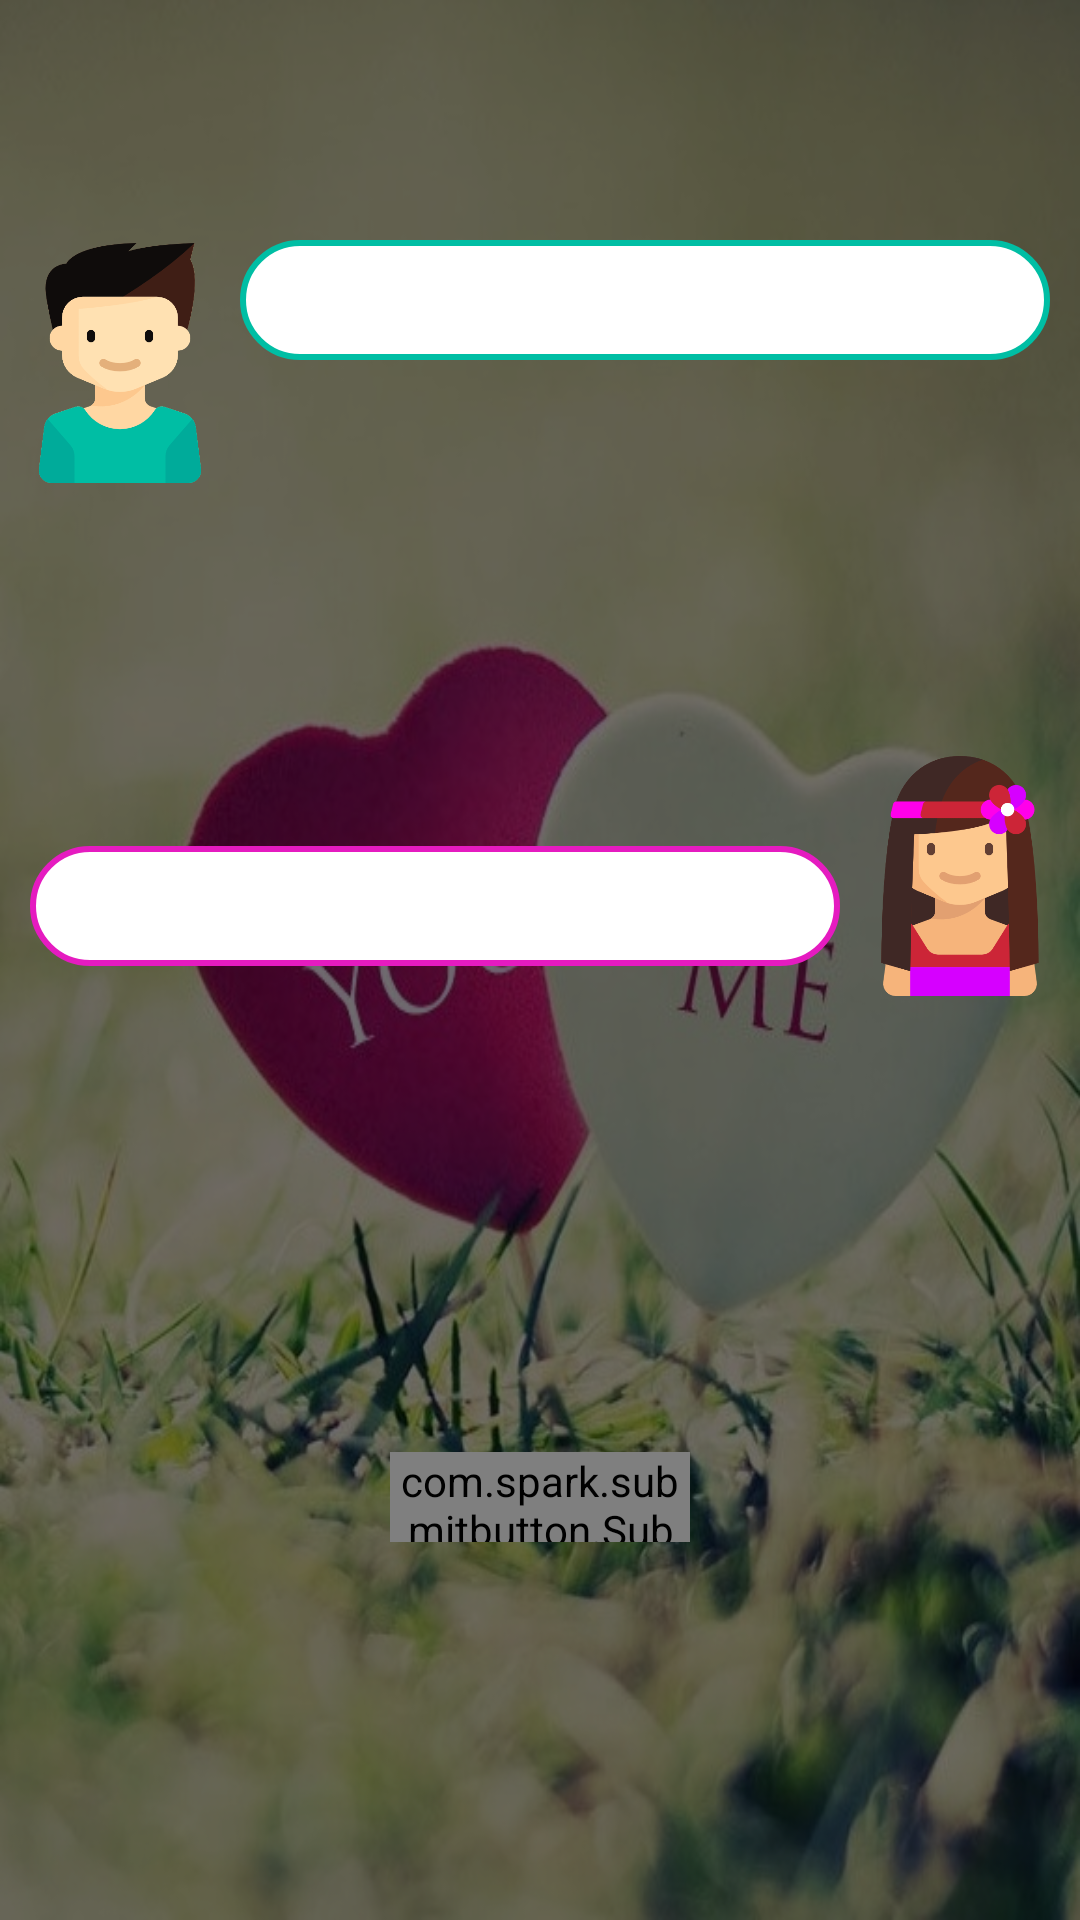

Android layout source for this screen:
<!-- AndroidManifest.xml: application theme AppTheme -->
<!-- res/layout/activity_main.xml -->
<?xml version="1.0" encoding="utf-8"?>
<LinearLayout
    xmlns:android="http://schemas.android.com/apk/res/android"
    xmlns:tools="http://schemas.android.com/tools"
    xmlns:app="http://schemas.android.com/apk/res-auto"
    android:layout_width="match_parent"
    android:layout_height="match_parent"
    android:background="@drawable/love"
    tools:context="com.example.deb.lovecal_c.MainActivity">

    <LinearLayout
        android:layout_width="fill_parent"
        android:layout_height="fill_parent"
        android:background="@color/transparent"
        android:orientation="vertical"
        android:weightSum="1">

        <LinearLayout
            android:id="@+id/f_lay"
            android:layout_width="match_parent"
            android:layout_height="wrap_content"
            android:layout_weight=".33"
            android:orientation="horizontal">
         <LinearLayout
             android:layout_gravity="center"
             android:layout_width="match_parent"
             android:layout_height="match_parent"
             android:orientation="horizontal"
             android:weightSum="1">

        <ImageView
            android:id="@+id/f_image"
            android:layout_width="100dp"
            android:layout_height="match_parent"
            android:layout_weight=".20"
            android:src="@drawable/boy"/>

    <EditText
        android:id="@+id/prince"
        android:layout_width="match_parent"
        android:layout_height="40dp"
        android:layout_weight=".80"
        android:layout_marginRight="10dp"
        android:layout_marginEnd="10dp"
        android:layout_marginTop="80dp"
        android:textAlignment="center"
        android:background="@drawable/ovelboy"/>
        </LinearLayout>
        </LinearLayout>

        <LinearLayout
            android:id="@+id/s_lay"
            android:layout_weight=".33"
            android:layout_width="match_parent"
            android:layout_height="wrap_content"
            android:orientation="horizontal">
            <LinearLayout
                android:layout_gravity="center"
                android:layout_width="match_parent"
                android:layout_height="match_parent"
                android:orientation="horizontal"
                android:weightSum="1">


            <EditText
        android:id="@+id/princess"
        android:textAlignment="center"
        android:layout_width="match_parent"
        android:layout_height="40dp"
        android:layout_marginTop="40dp"
        android:layout_weight=".80"
        android:layout_marginLeft="10dp"
        android:layout_marginStart="10dp"
        android:background="@drawable/ovel"/>

            <ImageView
                android:layout_weight=".20"
                android:id="@+id/s_image"
                android:layout_width="100dp"
                android:layout_height="100dp"
                android:src="@drawable/girl"/>
                </LinearLayout>

        </LinearLayout>

        <RelativeLayout
            android:layout_width="match_parent"
            android:layout_height="wrap_content"
            android:layout_weight=".33"
            android:layout_marginTop="20dp">

            <RelativeLayout
                android:layout_width="wrap_content"
                android:layout_height="wrap_content"
                android:gravity="center"
                android:layout_alignParentRight="true"
                android:layout_alignParentEnd="true"
                android:layout_alignParentLeft="true"
                android:layout_alignParentStart="true">


        <com.spark.submitbutton.SubmitButton
            android:id="@+id/test"
            android:layout_width="100dp"
            android:layout_height="30dp"
            android:text="Calculate"
            android:textSize="15sp"
            android:textStyle="bold"
            app:sub_btn_background="@color/white"
            app:sub_btn_duration="800"
            app:sub_btn_line_color="@color/pink"
            app:sub_btn_ripple_color="@color/pink"
            app:sub_btn_tick_color="@color/white" />

            </RelativeLayout>
        </RelativeLayout>



    </LinearLayout>

</LinearLayout>
<!-- resources referenced by this layout -->
<resources>
  <color name="pink">#e51bc0</color>
  <color name="transparent">#90000000</color>
  <!-- drawable boy: png bitmap (drawable-mdpi, 21248 bytes) -->
  <!-- drawable girl: png bitmap (drawable-xxhdpi, 23739 bytes) -->
  <!-- drawable love: jpg bitmap (drawable, 107203 bytes) -->
  <!-- drawable ovel (drawable) -->
  ﻿<?xml version="1.0" encoding="utf-8"?>
  <shape xmlns:android="http://schemas.android.com/apk/res/android">
      <corners android:radius="40dp"/>
      <stroke android:width="2dp"
          android:color="@color/pink"/>
      <solid android:color="@color/white"/>
  </shape>
  <!-- drawable ovelboy (drawable) -->
  ﻿<?xml version="1.0" encoding="utf-8"?>
  <shape xmlns:android="http://schemas.android.com/apk/res/android">
      <corners android:radius="40dp"/>
      <stroke android:width="2dp"
          android:color="@color/ovel"/>
      <solid android:color="@color/white"/>
  </shape>
  <style name="AppTheme" parent="Theme.AppCompat.Light.DarkActionBar">
          
          <item name="colorPrimary">@color/colorPrimary</item>
          <item name="colorPrimaryDark">@color/colorPrimaryDark</item>
          <item name="colorAccent">@color/colorAccent</item>
      </style>
  <color name="ovel">#00BEA4</color>
  <color name="colorPrimary">#3F51B5</color>
  <color name="colorPrimaryDark">#303F9F</color>
  <color name="colorAccent">#FF4081</color>
  <!-- not gathered from this repository: default colours our renderer supplied (Android Studio template values) -->
  <color name="white">#FFFFFFFF</color>
</resources>
